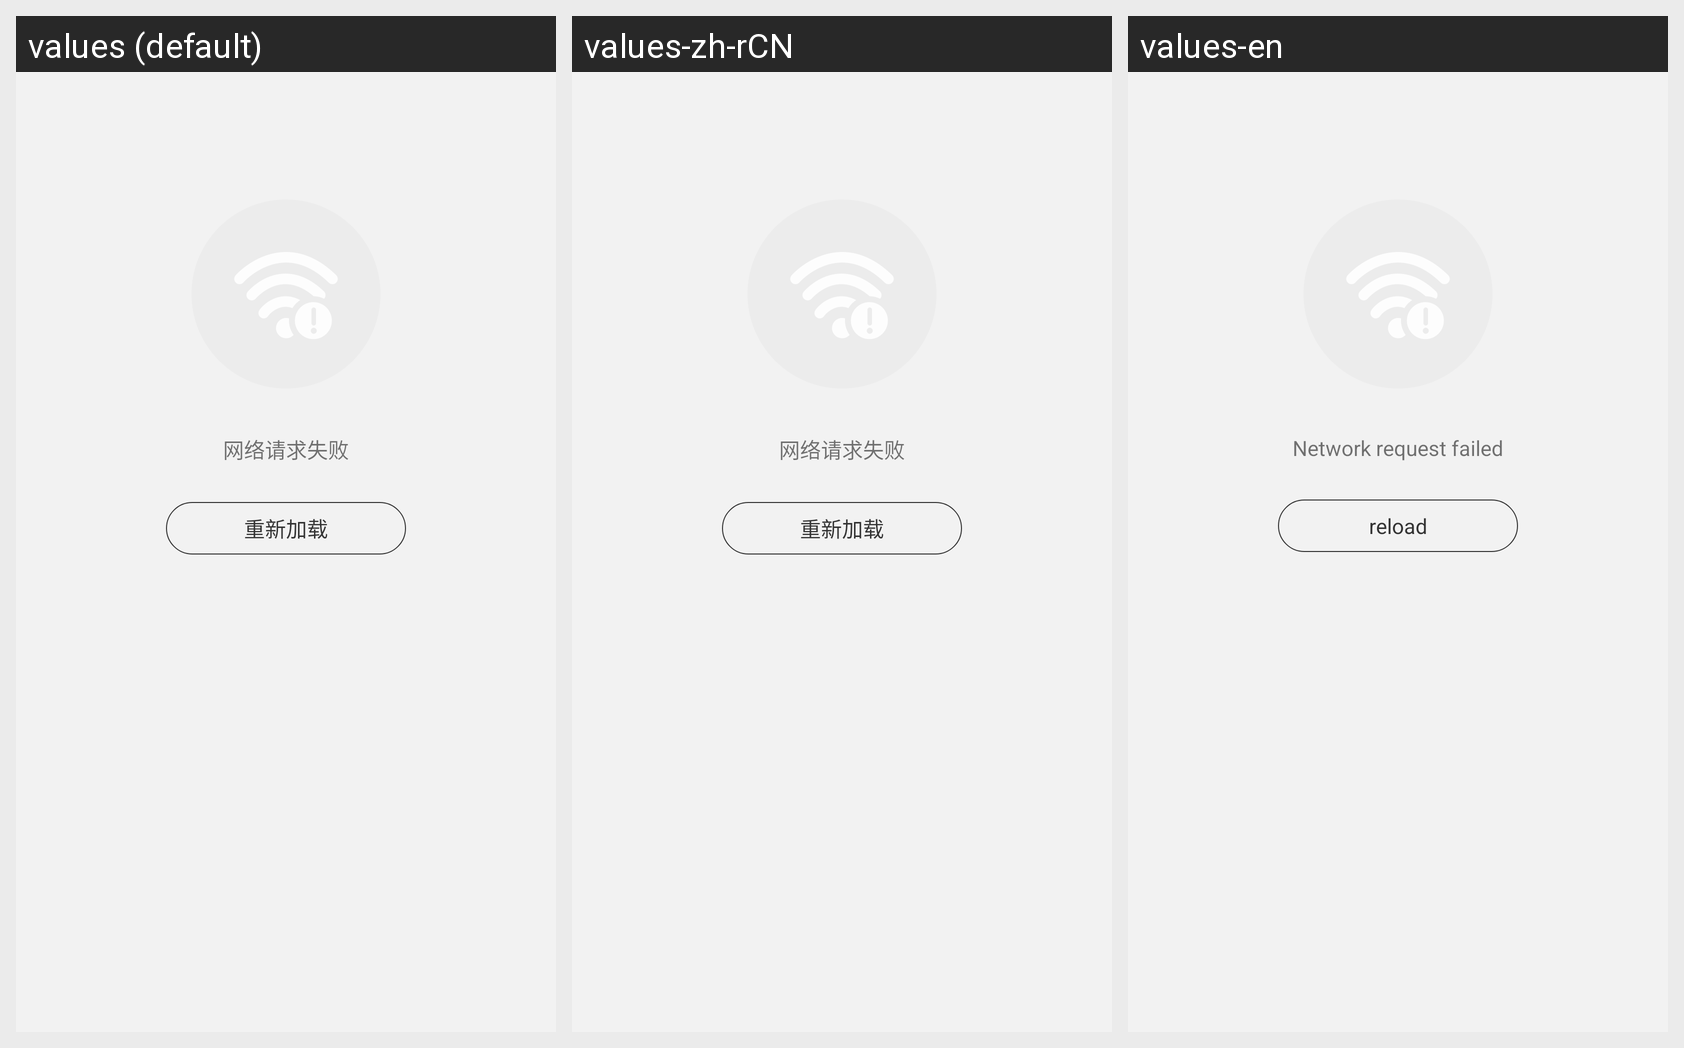

This grid shows one Android layout under several languages. Give, for every string resource on the screen, its name, the default text and each shown locale's text.
Android screen res/layout/error_net_content.xml rendered under 3 locales, left to right: values (default), values-zh-rCN, values-en. Device: Nexus 5 (rendered at 1080×1920; each locale shown at half size, 540×960, under a caption strip naming it); theme AppTheme.
Strings drawn on this screen, with the default value and each locale's value (text and hints the layout hard-codes, and strings that could not be matched under every locale, appear in the picture but are not listed):

net_error_long
  values: 网络请求失败
  values-zh-rCN: 网络请求失败
  values-en: Network request failed

reload
  values: 重新加载
  values-zh-rCN: 重新加载
  values-en: reload
